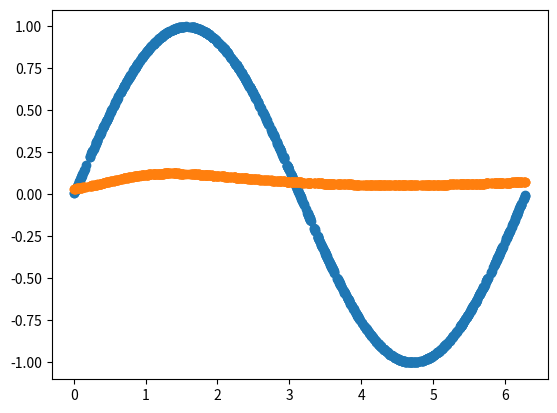

Source code (Python):
import numpy as np
import matplotlib.pyplot as plt


class NeuralNetwork(object):
    def __init__(self, layers=[2, 3, 2], activations=['sigmoid', 'relu']):
        assert (len(layers) == len(activations) + 1)
        self.layers = layers
        self.activations = activations
        self.weights = []
        self.biases = []
        for i in range(len(layers) - 1):
            self.weights.append(np.random.randn(layers[i + 1], layers[i]))
            self.biases.append(np.random.randn(layers[i + 1], 1))

    def feedforward(self, x):
        # return the feedforward value for x
        a = np.copy(x)
        z_s = []
        a_s = [a]
        for i in range(len(self.weights)):
            activation_function = self.getActivationFunction(self.activations[i])
            z_s.append(self.weights[i].dot(a) + self.biases[i])
            a = activation_function(z_s[-1])
            a_s.append(a)
        return (z_s, a_s)

    def backpropagation(self, y, z_s, a_s):
        dw = []  # dC/dW
        db = []  # dC/dB
        deltas = [None] * len(self.weights)  # delta = dC/dZ  known as error for each layer
        # insert the last layer error
        deltas[-1] = ((y - a_s[-1]) * (self.getDerivitiveActivationFunction(self.activations[-1]))(z_s[-1]))
        # Perform BackPropagation
        for i in reversed(range(len(deltas) - 1)):
            deltas[i] = self.weights[i + 1].T.dot(deltas[i + 1]) * (
                self.getDerivitiveActivationFunction(self.activations[i])(z_s[i]))
            # a= [print(d.shape) for d in deltas]
        batch_size = y.shape[1]
        db = [d.dot(np.ones((batch_size, 1))) / float(batch_size) for d in deltas]
        dw = [d.dot(a_s[i].T) / float(batch_size) for i, d in enumerate(deltas)]
        # return the derivitives respect to weight matrix and biases
        return dw, db

    def train(self, x, y, batch_size=10, epochs=100, lr=0.01):
        # update weights and biases based on the output
        for e in range(epochs):
            i = 0
            while (i < len(y)):
                x_batch = x[i:i + batch_size]
                y_batch = y[i:i + batch_size]
                i = i + batch_size
                z_s, a_s = self.feedforward(x_batch)
                dw, db = self.backpropagation(y_batch, z_s, a_s)
                self.weights = [w + lr * dweight for w, dweight in zip(self.weights, dw)]
                self.biases = [w + lr * dbias for w, dbias in zip(self.biases, db)]
                print("loss = {}".format(np.linalg.norm(a_s[-1] - y_batch)))

    @staticmethod
    def getActivationFunction(name):
        if name == 'sigmoid':
            return lambda x: np.exp(x) / (1 + np.exp(x))
        elif name == 'linear':
            return lambda x: x
        elif name == 'relu':
            def relu(x):
                y = np.copy(x)
                y[y < 0] = 0
                return y

            return relu
        else:
            print('Unknown activation function. linear is used')
            return lambda x: x

    @staticmethod
    def getDerivitiveActivationFunction(name):
        if name == 'sigmoid':
            sig = lambda x: np.exp(x) / (1 + np.exp(x))
            return lambda x: sig(x) * (1 - sig(x))
        elif name == 'linear':
            return lambda x: 1
        elif name == 'relu':
            def relu_diff(x):
                y = np.copy(x)
                y[y >= 0] = 1
                y[y < 0] = 0
                return y

            return relu_diff
        else:
            print('Unknown activation function. linear is used')
            return lambda x: 1


if __name__ == '__main__':
    nn = NeuralNetwork([1, 100, 1], activations=['sigmoid', 'sigmoid'])
    X = 2 * np.pi * np.random.rand(1000).reshape(1, -1)
    y = np.sin(X)

    nn.train(X, y, epochs=10, batch_size=4, lr=.1)
    _, a_s = nn.feedforward(X)
    # print(y, X)
    plt.scatter(X.flatten(), y.flatten())
    plt.scatter(X.flatten(), a_s[-1].flatten())
    plt.show()
